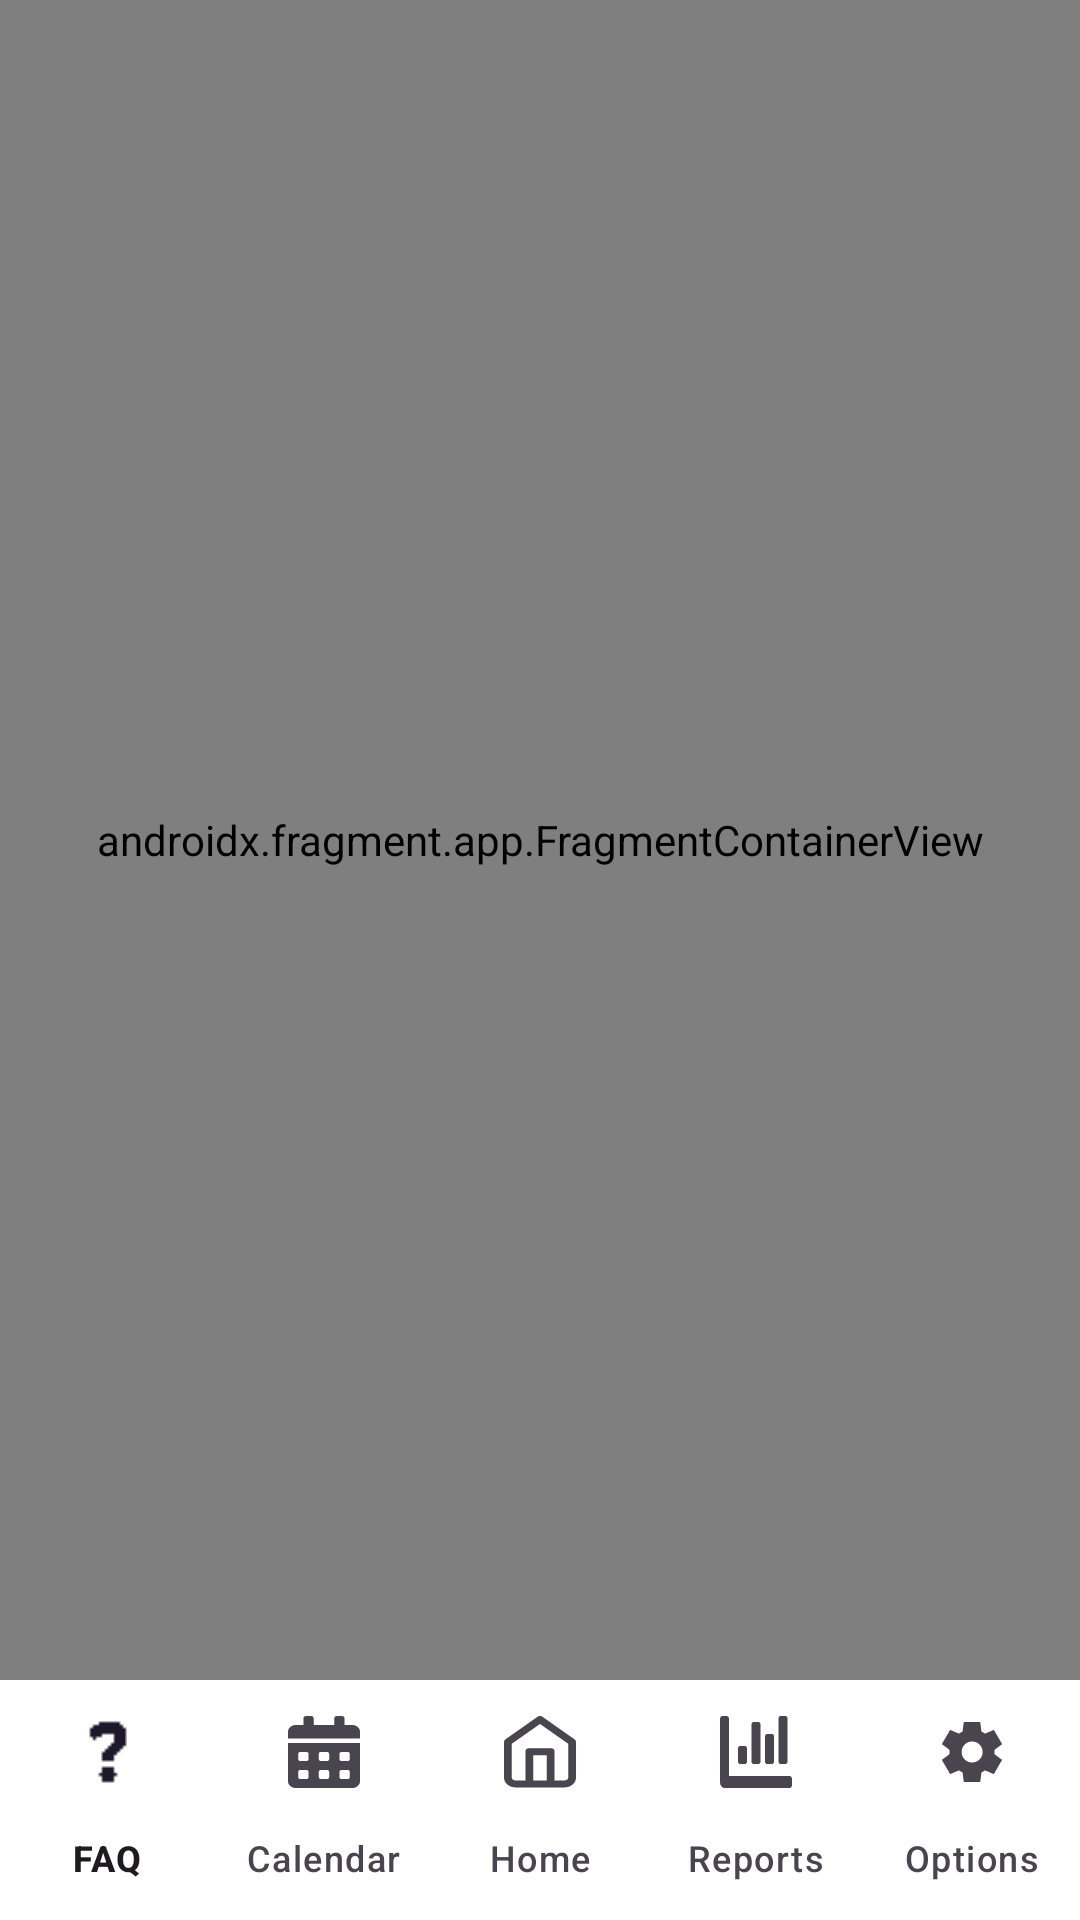

Reconstruct the res/layout file that produces this screen, plus the resources it refers to.
<!-- AndroidManifest.xml: application theme Theme.FoodWatch -->
<!-- res/layout/activity_main.xml -->
<?xml version="1.0" encoding="utf-8"?>
<androidx.constraintlayout.widget.ConstraintLayout xmlns:android="http://schemas.android.com/apk/res/android"
    xmlns:app="http://schemas.android.com/apk/res-auto"
    xmlns:tools="http://schemas.android.com/tools"
    android:id="@+id/main"
    android:layout_width="match_parent"
    android:layout_height="match_parent"
    android:background="#FFFFFF"
    tools:context=".MainActivity">

    <com.google.android.material.bottomnavigation.BottomNavigationView
        android:id="@+id/navBar"
        android:layout_width="0dp"
        android:layout_height="wrap_content"
        android:background="#FFFFFF"
        app:labelVisibilityMode="labeled"
        app:layout_constraintBottom_toBottomOf="parent"
        app:layout_constraintEnd_toEndOf="parent"
        app:layout_constraintStart_toStartOf="parent"
        app:menu="@menu/bottom_nav_bar"/>

    <androidx.fragment.app.FragmentContainerView
        android:id="@+id/navFragment"
        android:name="androidx.navigation.fragment.NavHostFragment"
        android:layout_width="0dp"
        android:layout_height="0dp"
        app:defaultNavHost="true"
        app:layout_constraintBottom_toTopOf="@+id/navBar"
        app:layout_constraintEnd_toEndOf="parent"
        app:layout_constraintStart_toStartOf="parent"
        app:layout_constraintTop_toTopOf="parent"
        app:navGraph="@navigation/main_nav_graph" />

</androidx.constraintlayout.widget.ConstraintLayout>
<!-- resources referenced by this layout -->
<resources>
  <style name="Theme.FoodWatch" parent="Base.Theme.FoodWatch" />
  <style name="Base.Theme.FoodWatch" parent="Theme.Material3.DayNight.NoActionBar">
          <item name="colorPrimary">@color/darkGreen</item>
          <item name="colorOnPrimary">@color/white</item>
          <item name="android:textColorPrimary">@color/text_primary</item>
          <item name="android:textColorSecondary">@color/text_secondary</item>
          <item name="android:navigationBarColor">@color/background</item>
          <item name="android:statusBarColor">@color/background</item>
          <item name="android:textColorHint">@color/edit_text_hint</item>
      </style>
  <color name="darkGreen">#3BA900</color>
  <color name="white">#FFFFFFFF</color>
  <color name="text_primary">#FFFFFF</color>
  <color name="text_secondary">#BBBBBB</color>
  <color name="background">#EEF5EB</color>
  <color name="edit_text_hint">#BBBBBB</color>
</resources>
